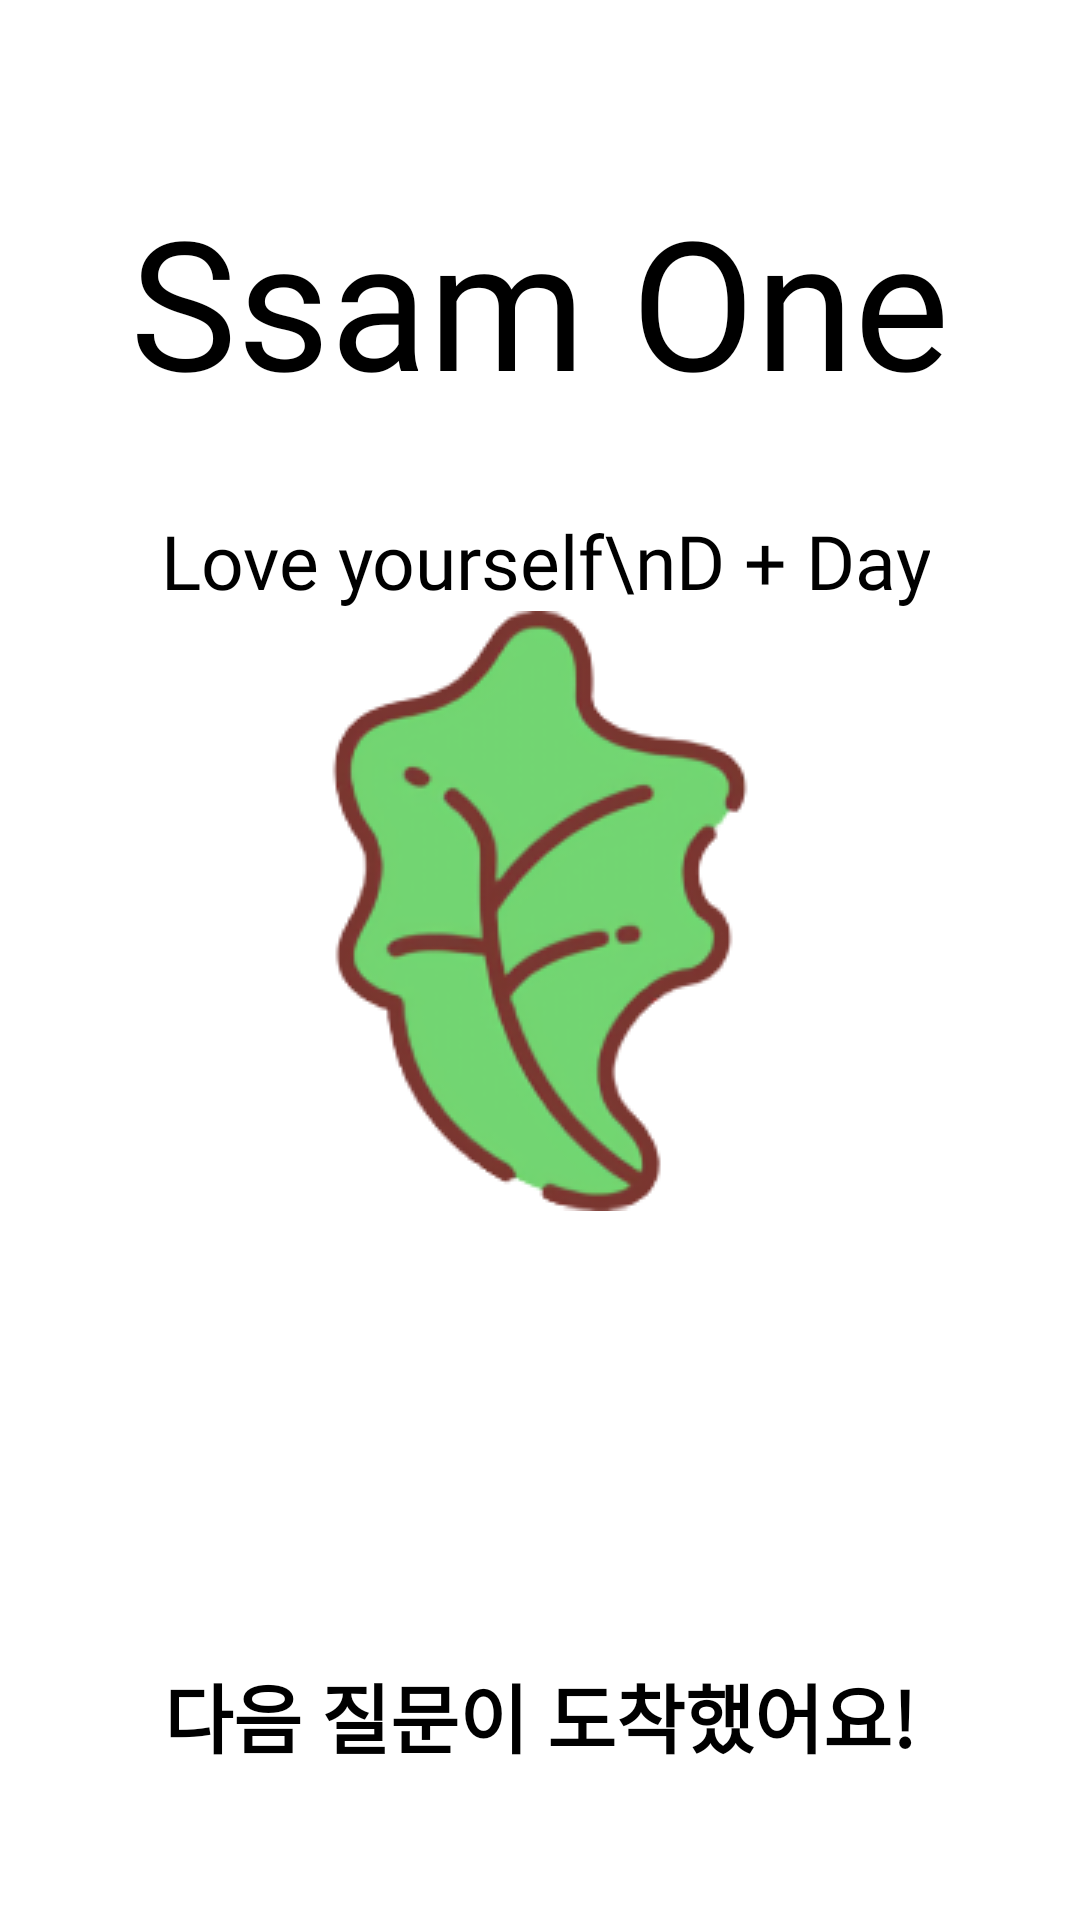

Layout XML and referenced resources for this Android screen:
<!-- AndroidManifest.xml: application theme Theme.SsamOne -->
<!-- res/layout/fragment_main.xml -->
<?xml version="1.0" encoding="utf-8"?>
<RelativeLayout
    xmlns:android="http://schemas.android.com/apk/res/android"
    android:layout_width="match_parent"
    android:layout_height="match_parent"
    android:background="@drawable/background">


    <LinearLayout
        android:id="@+id/titleWrap"
        android:layout_width="match_parent"
        android:layout_height="wrap_content"
        android:layout_alignParentTop="true"
        android:orientation="vertical">
        <TextView
            android:layout_width="wrap_content"
            android:layout_height="wrap_content"
            android:layout_gravity="center_horizontal"
            android:layout_marginTop="60dp"
            android:text="Ssam One"
            android:textSize="60dp"
            android:textColor="@color/black"
            android:fontFamily="@font/arial"/>
        <TextView
            android:id="@+id/tvDate"
            android:layout_width="wrap_content"
            android:layout_height="wrap_content"
            android:layout_gravity="end"
            android:layout_marginTop="30dp"
            android:layout_marginRight="50dp"
            android:text="Love yourself\nD + Day"
            android:textSize="25dp"
            android:textColor="@color/black"
            android:textAlignment="viewEnd"
            android:fontFamily="@font/arial"/>
    </LinearLayout>
    <LinearLayout
        android:id="@+id/TodayWrap"
        android:layout_width="wrap_content"
        android:layout_height="wrap_content"
        android:layout_marginBottom="50dp"
        android:layout_centerHorizontal="true"
        android:layout_alignParentBottom="true"
        android:orientation="vertical">
        <ImageView
            android:layout_width="200dp"
            android:layout_height="200dp"
            android:layout_marginBottom="150dp"
            android:layout_gravity="center_horizontal"
            android:src="@drawable/ssam1"/>
        <TextView
            android:id="@+id/notificationText"
            android:layout_width="wrap_content"
            android:layout_height="wrap_content"
            android:layout_centerHorizontal="true"
            android:layout_alignParentBottom="true"
            android:text="다음 질문이 도착했어요!"
            android:textSize="25dp"
            android:textStyle="bold"
            android:textColor="@color/black"
            android:fontFamily="@font/din_alter"/>
    </LinearLayout>
</RelativeLayout>
<!-- resources referenced by this layout -->
<resources>
  <!-- drawable ssam1: png bitmap (drawable, 44726 bytes) -->
  <style name="Theme.SsamOne" parent="Theme.MaterialComponents.DayNight.DarkActionBar">
          
          <item name="colorPrimary">#029A0E</item>
          <item name="colorPrimaryVariant">#029A0E</item>
          <item name="colorOnPrimary">@color/white</item>
          
          <item name="colorSecondary">@color/teal_200</item>
          <item name="colorSecondaryVariant">@color/teal_700</item>
          <item name="colorOnSecondary">@color/black</item>
          
          <item name="android:statusBarColor" tools:targetApi="l">?attr/colorPrimaryVariant</item>
          
          <item name="windowNoTitle">true</item>
      </style>
  <!-- not gathered from this repository: default colours our renderer supplied (Android Studio template values) -->
  <color name="teal_200">#FF03DAC5</color>
  <color name="teal_700">#FF018786</color>
  <color name="black">#FF000000</color>
  <color name="white">#FFFFFFFF</color>
</resources>
